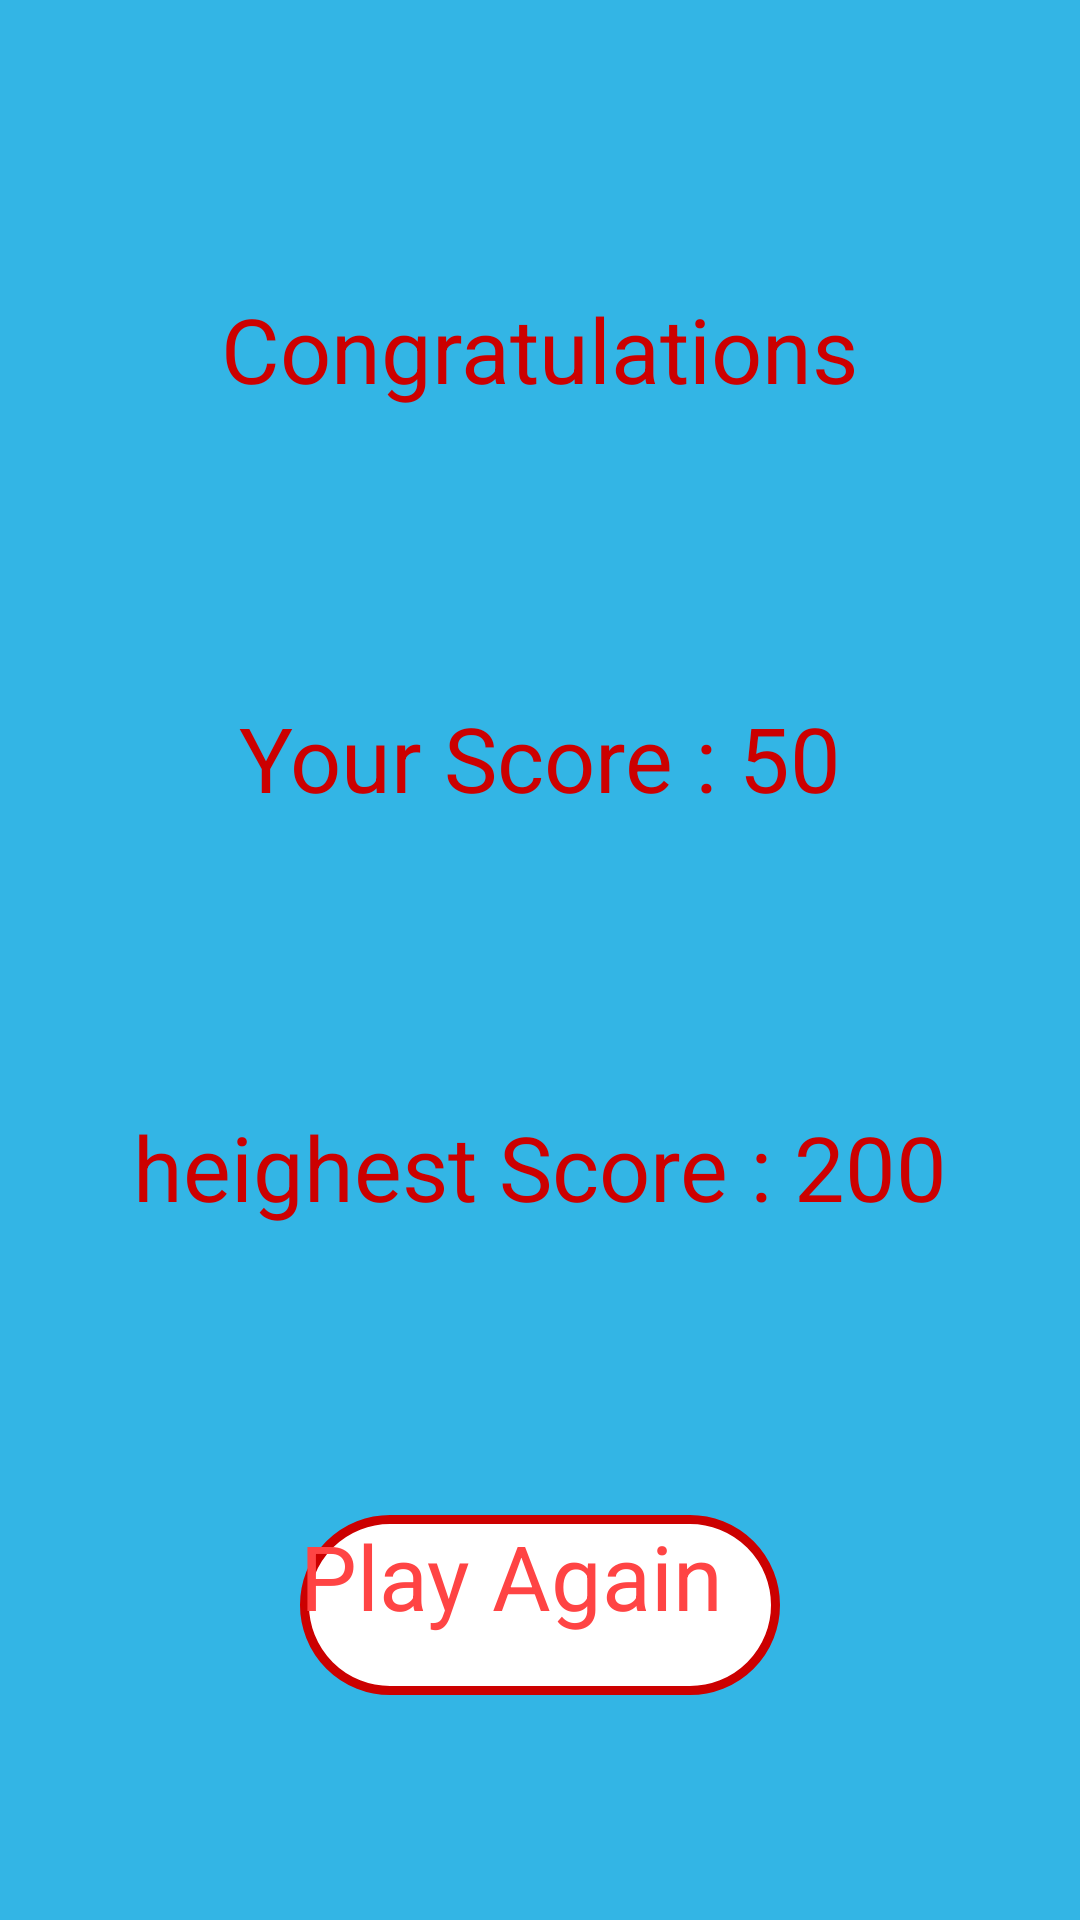

Here is an Android app screen rendered from its layout file. Give the layout XML and the strings, colors and styles it references.
<!-- AndroidManifest.xml: application theme Theme.HelpTheBird -->
<!-- res/layout/activity_result.xml -->
<?xml version="1.0" encoding="utf-8"?>
<androidx.constraintlayout.widget.ConstraintLayout xmlns:android="http://schemas.android.com/apk/res/android"
    xmlns:app="http://schemas.android.com/apk/res-auto"
    xmlns:tools="http://schemas.android.com/tools"
    android:layout_width="match_parent"
    android:layout_height="match_parent"
    android:background="@android:color/holo_blue_light"
    tools:context=".ResultActivity">

    <TextView
        android:id="@+id/textViewResultInfo"
        android:layout_width="wrap_content"
        android:layout_height="wrap_content"
        android:text="Congratulations"
        android:textColor="@android:color/holo_red_dark"
        android:textSize="30sp"
        app:layout_constraintBottom_toTopOf="@+id/textViewMyScore"
        app:layout_constraintEnd_toEndOf="parent"
        app:layout_constraintHorizontal_bias="0.5"
        app:layout_constraintStart_toStartOf="parent"
        app:layout_constraintTop_toTopOf="parent" />

    <TextView
        android:id="@+id/textViewMyScore"
        android:layout_width="wrap_content"
        android:layout_height="wrap_content"
        android:text="Your Score : 50"
        android:textColor="@android:color/holo_red_dark"
        android:textSize="30sp"
        app:layout_constraintBottom_toTopOf="@+id/textViewHighestScore"
        app:layout_constraintEnd_toEndOf="parent"
        app:layout_constraintHorizontal_bias="0.5"
        app:layout_constraintStart_toStartOf="parent"
        app:layout_constraintTop_toBottomOf="@+id/textViewResultInfo" />

    <TextView
        android:id="@+id/textViewHighestScore"
        android:layout_width="wrap_content"
        android:layout_height="wrap_content"
        android:text="heighest Score : 200"
        android:textColor="@android:color/holo_red_dark"
        android:textSize="30sp"
        app:layout_constraintBottom_toTopOf="@+id/buttonAgain"
        app:layout_constraintEnd_toEndOf="parent"
        app:layout_constraintHorizontal_bias="0.5"
        app:layout_constraintStart_toStartOf="parent"
        app:layout_constraintTop_toBottomOf="@+id/textViewMyScore" />

    <Button
        android:id="@+id/buttonAgain"
        android:layout_width="match_parent"
        android:layout_height="60dp"
        android:layout_marginStart="100dp"
        android:layout_marginLeft="100dp"
        android:layout_marginEnd="100dp"
        android:layout_marginRight="100dp"
        android:layout_marginBottom="75dp"
        android:background="@drawable/button_again_background"
        android:text="Play Again"
        android:textAllCaps="false"
        android:textColor="@android:color/holo_red_light"
        android:textSize="30sp"
        app:backgroundTint="@android:color/white"
        app:backgroundTintMode="multiply"
        app:layout_constraintBottom_toBottomOf="parent"
        app:layout_constraintEnd_toEndOf="parent"
        app:layout_constraintStart_toStartOf="parent" />
</androidx.constraintlayout.widget.ConstraintLayout>
<!-- resources referenced by this layout -->
<resources>
  <!-- drawable button_again_background (drawable) -->
  <?xml version="1.0" encoding="utf-8"?>
  <shape xmlns:android="http://schemas.android.com/apk/res/android">
  
      <stroke
          android:color="@android:color/holo_red_dark"
          android:width="3dp" />
      <corners
          android:radius="30dp" />
      <solid
          android:color="@android:color/white" />
  
  </shape>
  <style name="Theme.HelpTheBird" parent="Theme.MaterialComponents.DayNight.NoActionBar">
          
          <item name="colorPrimary">@color/purple_200</item>
          <item name="colorPrimaryVariant">@color/purple_700</item>
          <item name="colorOnPrimary">@color/black</item>
          
          <item name="colorSecondary">@color/teal_200</item>
          <item name="colorSecondaryVariant">@color/teal_200</item>
          <item name="colorOnSecondary">@color/black</item>
          
          <item name="android:statusBarColor" tools:targetApi="l">?attr/colorPrimaryVariant</item>
          
      </style>
  <!-- not gathered from this repository: default colours our renderer supplied (Android Studio template values) -->
  <color name="purple_200">#FFBB86FC</color>
  <color name="purple_700">#FF3700B3</color>
  <color name="teal_200">#FF03DAC5</color>
  <color name="black">#FF000000</color>
</resources>
